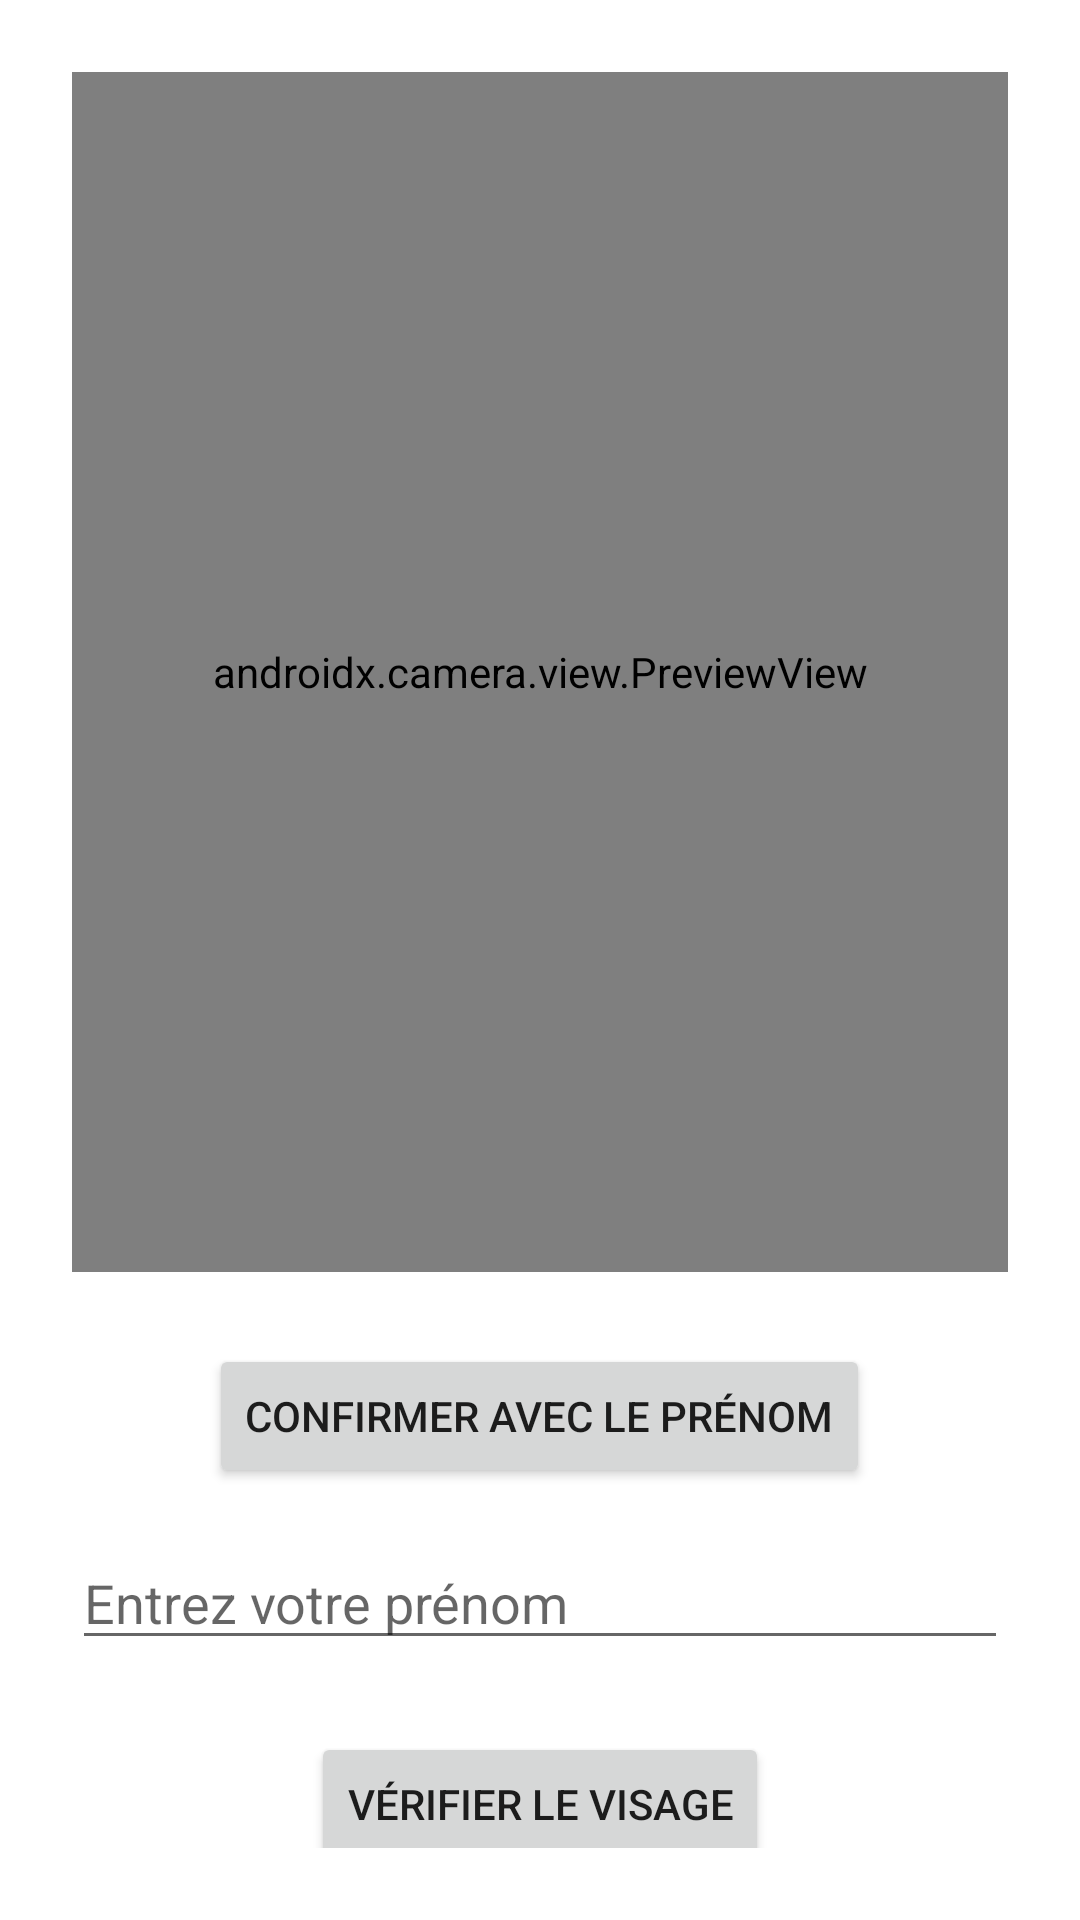

Reconstruct the res/layout file that produces this screen, plus the resources it refers to.
<!-- AndroidManifest.xml: application theme Theme.PepperRobotAIassistant -->
<!-- res/layout/fragment_login.xml -->
<?xml version="1.0" encoding="utf-8"?>
<ScrollView xmlns:android="http://schemas.android.com/apk/res/android"
    android:layout_width="match_parent"
    android:layout_height="match_parent"
    android:padding="24dp">

    <LinearLayout
        android:layout_width="match_parent"
        android:layout_height="wrap_content"
        android:orientation="vertical"
        android:gravity="center_horizontal">

        <androidx.camera.view.PreviewView
            android:id="@+id/previewViewLogin"
            android:layout_width="match_parent"
            android:layout_height="400dp"
            android:layout_marginBottom="24dp" />

        <Button
            android:id="@+id/btnConfirmName"
            android:layout_width="wrap_content"
            android:layout_height="wrap_content"
            android:text="Confirmer avec le prénom"
            android:layout_marginBottom="16dp" />

        <EditText
            android:id="@+id/inputNameLogin"
            android:layout_width="match_parent"
            android:layout_height="wrap_content"
            android:hint="Entrez votre prénom"
            android:inputType="textPersonName"
            android:layout_marginBottom="24dp"/>

        <Button
            android:id="@+id/btnVerifyFace"
            android:layout_width="wrap_content"
            android:layout_height="wrap_content"
            android:text="Vérifier le visage" />

    </LinearLayout>
</ScrollView>
<!-- resources referenced by this layout -->
<resources>
  <style name="Theme.PepperRobotAIassistant" parent="Theme.MaterialComponents.DayNight.NoActionBar">
          
          <item name="colorPrimary">@color/earth_brown_light</item>
          <item name="colorPrimaryVariant">@color/earth_brown_dark</item>
          <item name="colorOnPrimary">@color/black</item>
  
          
          <item name="colorSecondary">@color/sun_yellow</item>
          <item name="colorSecondaryVariant">@color/sun_yellow</item>
          <item name="colorOnSecondary">@color/black</item>
  
          
          <item name="materialButtonStyle">@style/Widget.PepperRobotAIassistant.Button</item>
  
          
          <item name="android:statusBarColor" tools:targetApi="l">?attr/colorPrimaryVariant</item>
  
          
          <item name="android:windowBackground">@color/white</item>
      </style>
  <color name="earth_brown_light">#D2B48C</color>
  <color name="earth_brown_dark">#8B4513</color>
  <color name="black">#FF000000</color>
  <color name="sun_yellow">#F4A300</color>
  <style name="Widget.PepperRobotAIassistant.Button" parent="Widget.MaterialComponents.Button">
          <item name="backgroundTint">@color/sun_yellow</item>
          <item name="android:textColor">@color/black</item>
          <item name="android:textStyle">bold</item>
          <item name="cornerRadius">24dp</item>
      </style>
  <color name="white">#FFFFFFFF</color>
</resources>
